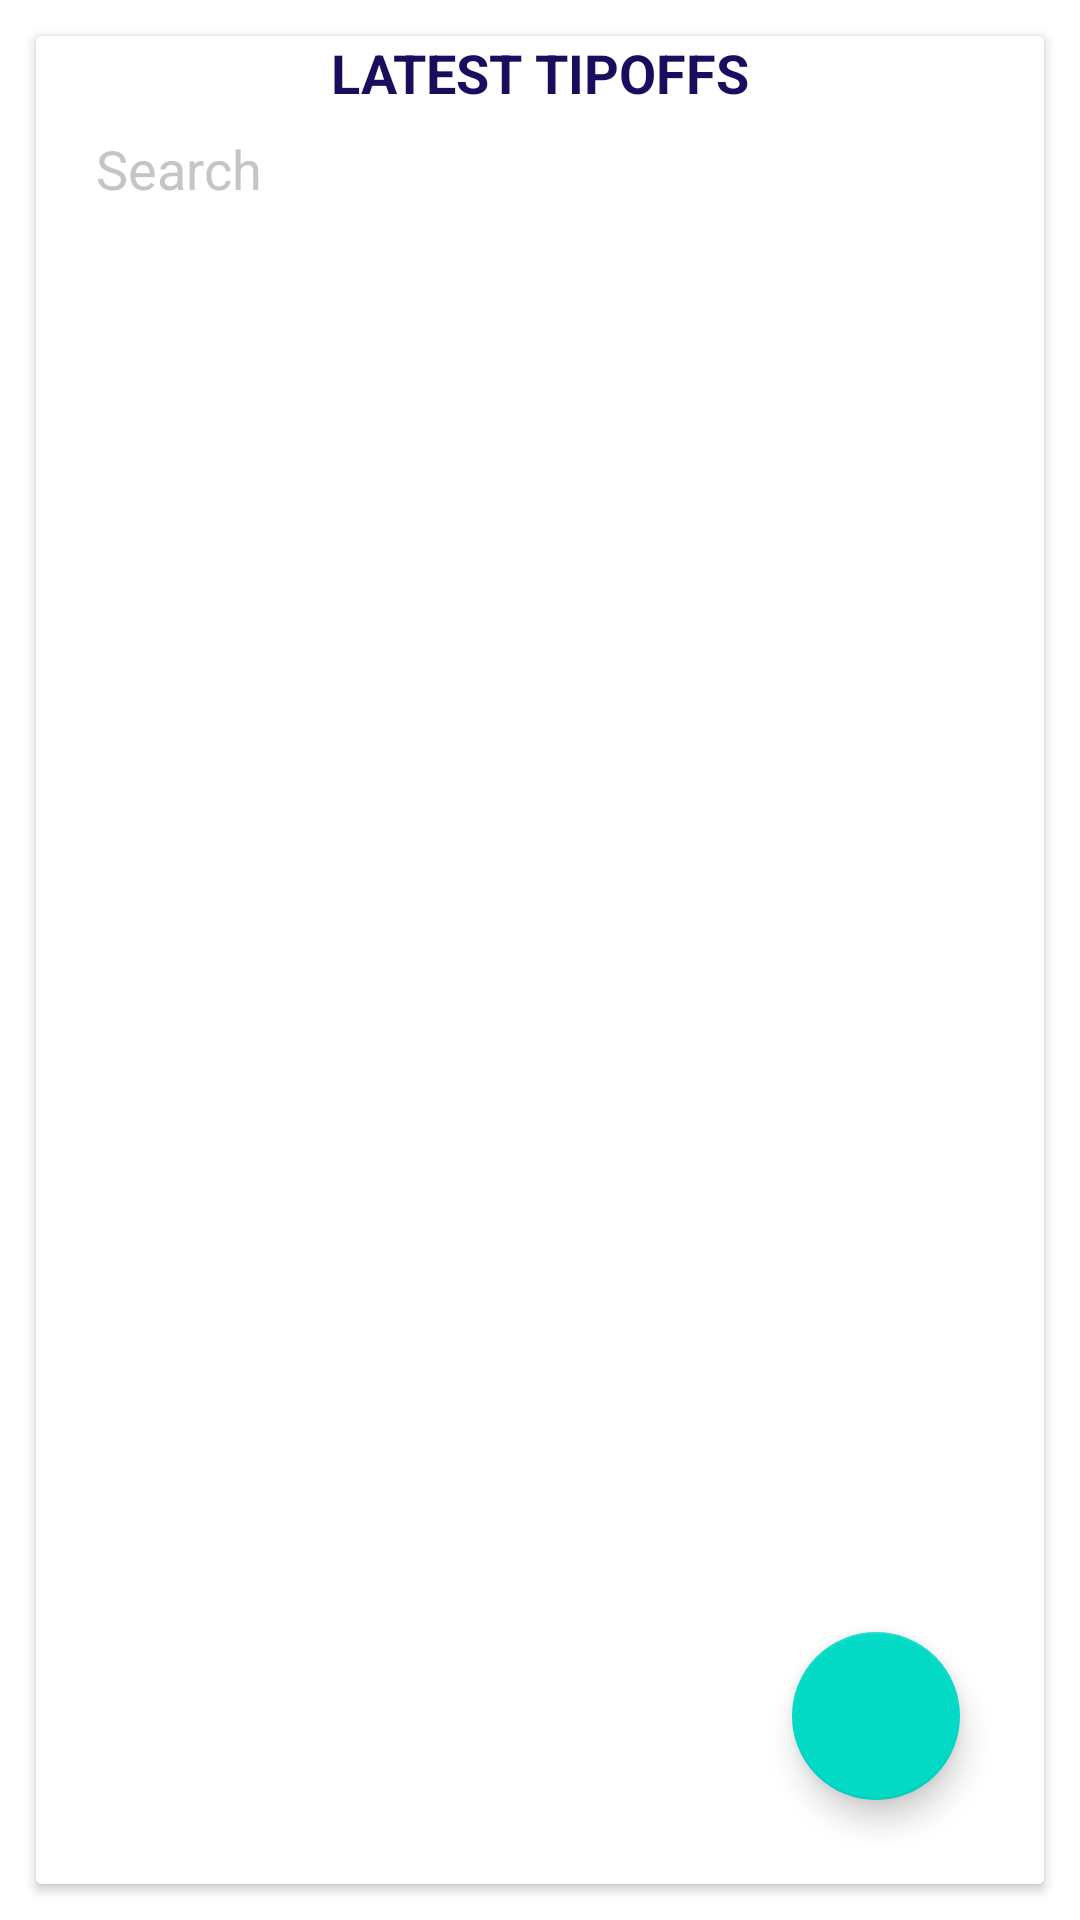

Layout XML and referenced resources for this Android screen:
<!-- AndroidManifest.xml: application theme Theme.Tipoff -->
<!-- res/layout/fragment_home.xml -->
<?xml version="1.0" encoding="utf-8"?>
<RelativeLayout xmlns:android="http://schemas.android.com/apk/res/android"
    xmlns:tools="http://schemas.android.com/tools"
    android:layout_width="match_parent"
    android:layout_height="match_parent"
    xmlns:app="http://schemas.android.com/apk/res-auto"
    android:background="@color/white"
    tools:context=".fragments.home">
    <androidx.cardview.widget.CardView
        android:layout_width="match_parent"
        android:layout_height="match_parent"
        android:layout_weight="1"
        android:layout_marginTop="14dp"
        android:layout_margin="12dp"
        android:elevation="8dp"
        >

        <androidx.appcompat.widget.LinearLayoutCompat
            android:layout_width="match_parent"
            android:layout_height="match_parent"
            android:background="@color/white"
            android:orientation="vertical">

            <TextView
                android:layout_width="match_parent"
                android:layout_height="wrap_content"
                android:layout_gravity="center_horizontal"
                android:gravity="center_horizontal"
                android:text="LATEST TIPOFFS"
                android:textColor="@color/primary"
                android:textSize="18dp"
                android:textStyle="bold" />

            <EditText
                android:id="@+id/search_query"
                android:layout_width="match_parent"
                android:layout_height="40dp"
                android:layout_marginLeft="20dp"
                android:layout_marginRight="20dp"
                android:background="@drawable/custom_edittext2"
                android:hint="Search"
                android:textColorHighlight="@color/grey_light"
                android:textColor="@color/black"
                android:layout_marginBottom="5dp"
                android:textColorHint="@color/grey_light" />

            <androidx.recyclerview.widget.RecyclerView
                android:id="@+id/tipoffs"
                android:layout_width="match_parent"
                android:layout_height="match_parent"
                android:background="#D0FFFFFF"
                android:backgroundTint="@color/white"
                android:clickable="true" />
        </androidx.appcompat.widget.LinearLayoutCompat>

    </androidx.cardview.widget.CardView>
    <com.airbnb.lottie.LottieAnimationView
        android:id="@+id/progress"
        android:layout_width="match_parent"
        android:layout_height="wrap_content"
        android:layout_alignParentTop="true"
        android:layout_marginTop="10dp"
        android:layout_centerInParent="true"
        android:background="@color/white_tranparent"
        android:scaleType="fitEnd"
        android:visibility="gone"
        app:lottie_autoPlay="true"
        app:lottie_loop="true"
        app:lottie_rawRes="@raw/loading"
        app:lottie_renderMode="automatic" />
    <com.google.android.material.floatingactionbutton.FloatingActionButton
        android:id="@+id/new_tipoff"
        android:layout_width="60dp"
        android:layout_height="60dp"
        android:layout_alignParentRight="true"
        android:layout_alignParentBottom="true"
        android:layout_marginStart="40dp"
        android:layout_marginTop="40dp"
        android:layout_marginEnd="40dp"
        android:layout_marginBottom="40dp"
        android:src="@drawable/ic_baseline_add_24" />

</RelativeLayout>
<!-- resources referenced by this layout -->
<resources>
  <color name="black">#FF000000</color>
  <color name="grey_light">#CDB7B6B8</color>
  <color name="primary">#190e5e</color>
  <color name="white">#FFFFFF</color>
  <color name="white_tranparent">#3CFFFFFF</color>
  <style name="Theme.Tipoff" parent="Theme.MaterialComponents.DayNight.NoActionBar">
          
          <item name="colorPrimary">@color/purple_500</item>
          <item name="colorPrimaryVariant">@color/purple_700</item>
          <item name="colorOnPrimary">@color/white</item>
          
          <item name="colorSecondary">@color/teal_200</item>
          <item name="colorSecondaryVariant">@color/teal_700</item>
          <item name="colorOnSecondary">@color/black</item>
          
          <item name="android:statusBarColor" tools:targetApi="l">?attr/colorPrimaryVariant</item>
          
      </style>
  <color name="purple_500">#ee1c25</color>
  <color name="purple_700">#ee1c25</color>
  <color name="teal_200">#FF03DAC5</color>
  <color name="teal_700">#FF018786</color>
</resources>
